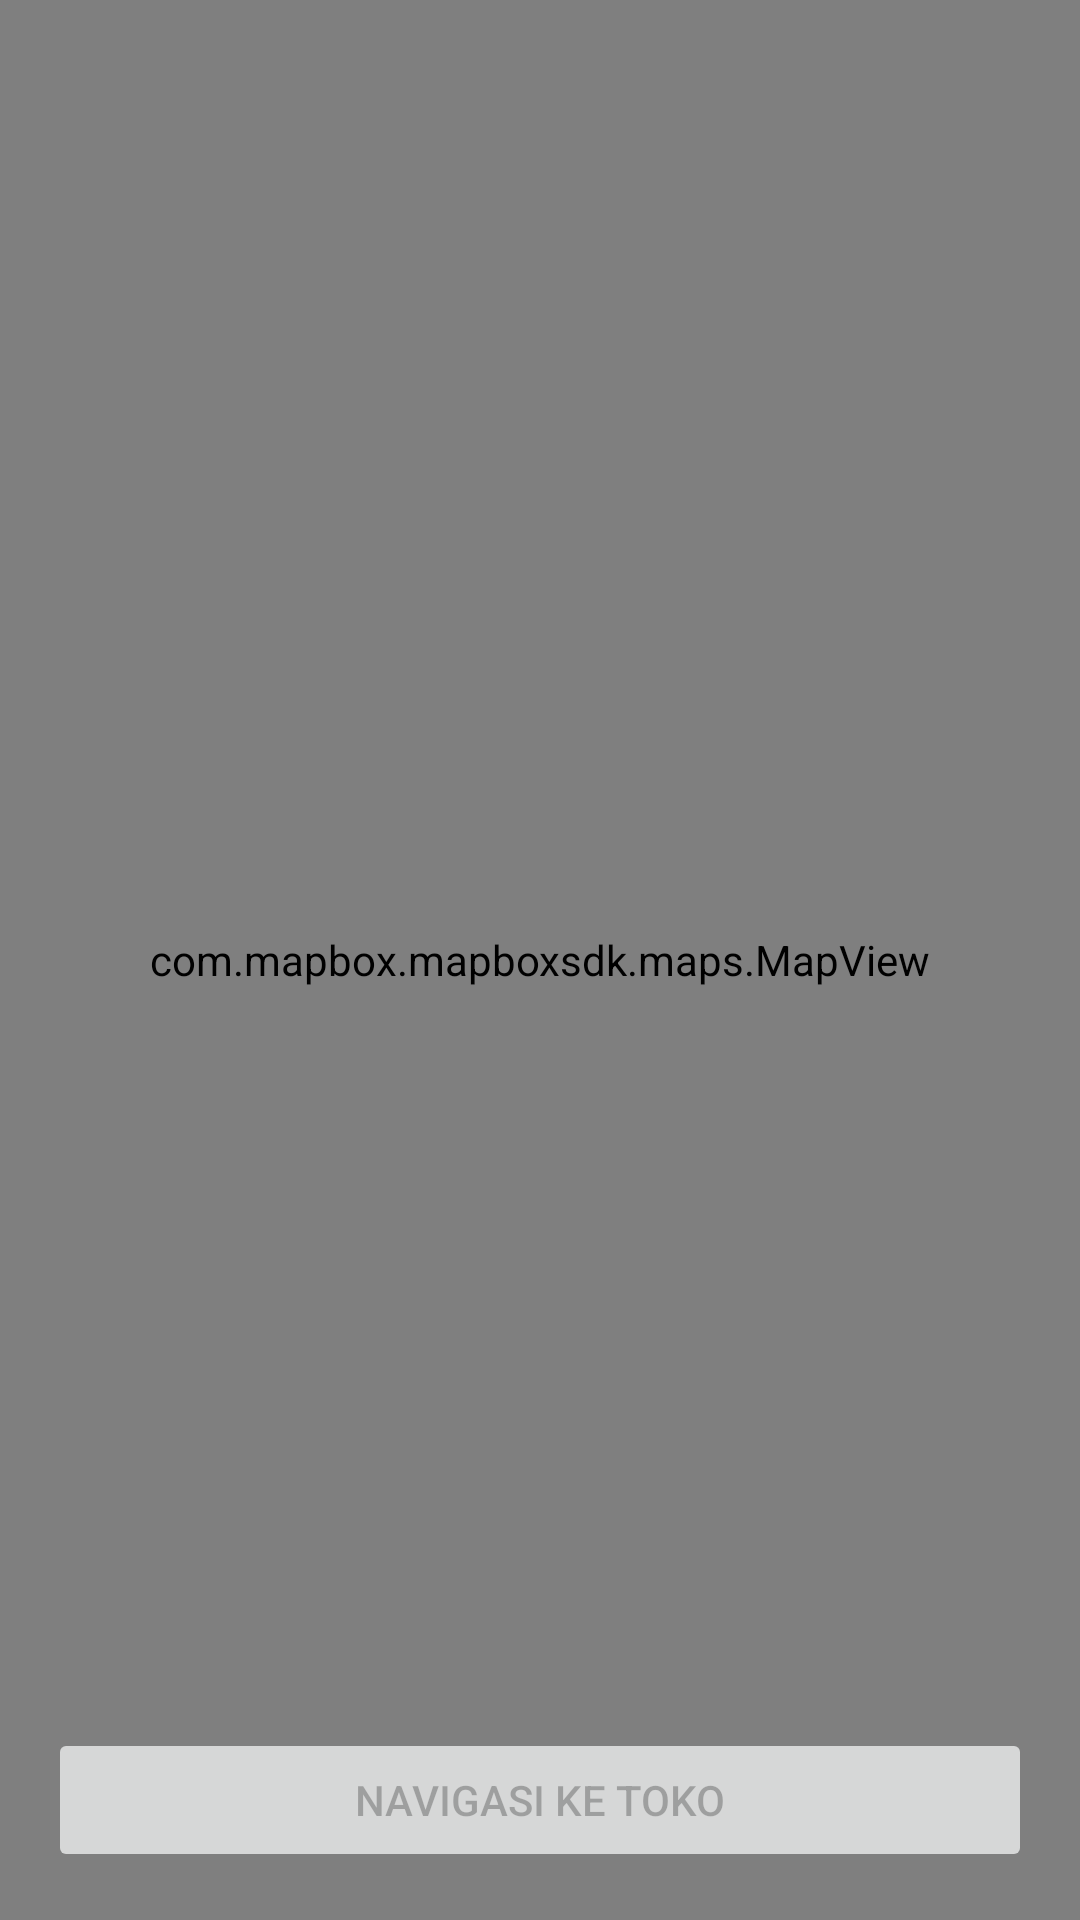

Layout XML and referenced resources for this Android screen:
<!-- AndroidManifest.xml: application theme AppTheme.Launcher -->
<!-- res/layout/activity_map.xml -->
<?xml version="1.0" encoding="utf-8"?>
<androidx.coordinatorlayout.widget.CoordinatorLayout xmlns:android="http://schemas.android.com/apk/res/android"
    xmlns:app="http://schemas.android.com/apk/res-auto"
    xmlns:tools="http://schemas.android.com/tools"
    android:layout_width="match_parent"
    android:layout_height="match_parent"
    tools:context=".map.MapsActivity">

    <com.mapbox.mapboxsdk.maps.MapView
        android:id="@+id/mapView"
        android:layout_width="match_parent"
        android:layout_height="match_parent"
        app:mapbox_cameraZoom="8" />

    <Button
        android:id="@+id/btnStart"
        android:layout_width="fill_parent"
        android:layout_height="wrap_content"
        android:layout_marginStart="16dp"
        android:layout_marginLeft="16dp"
        android:layout_marginTop="16dp"
        android:layout_marginEnd="16dp"
        android:layout_gravity="bottom"
        android:layout_marginBottom="16dp"
        android:enabled="false"
        android:text="Navigasi ke Toko" />

    
    
    
    
    
    
    
    
    

</androidx.coordinatorlayout.widget.CoordinatorLayout>
<!-- resources referenced by this layout -->
<resources>
  <color name="colorPrimary">#2196F3</color>
  <style name="AppTheme.Launcher">
          <item name="android:windowBackground">@drawable/splash_screen</item>
      </style>
  <!-- drawable splash_screen (drawable) -->
  <?xml version="1.0" encoding="utf-8"?>
  <layer-list xmlns:android="http://schemas.android.com/apk/res/android"
      android:opacity="opaque">
      <item android:drawable="@android:color/white" />
      <item
          android:gravity="center"
          android:width="200dp"
          android:height="200dp">
          <bitmap android:src="@drawable/splash_logo" />
      </item>
  </layer-list>
</resources>
